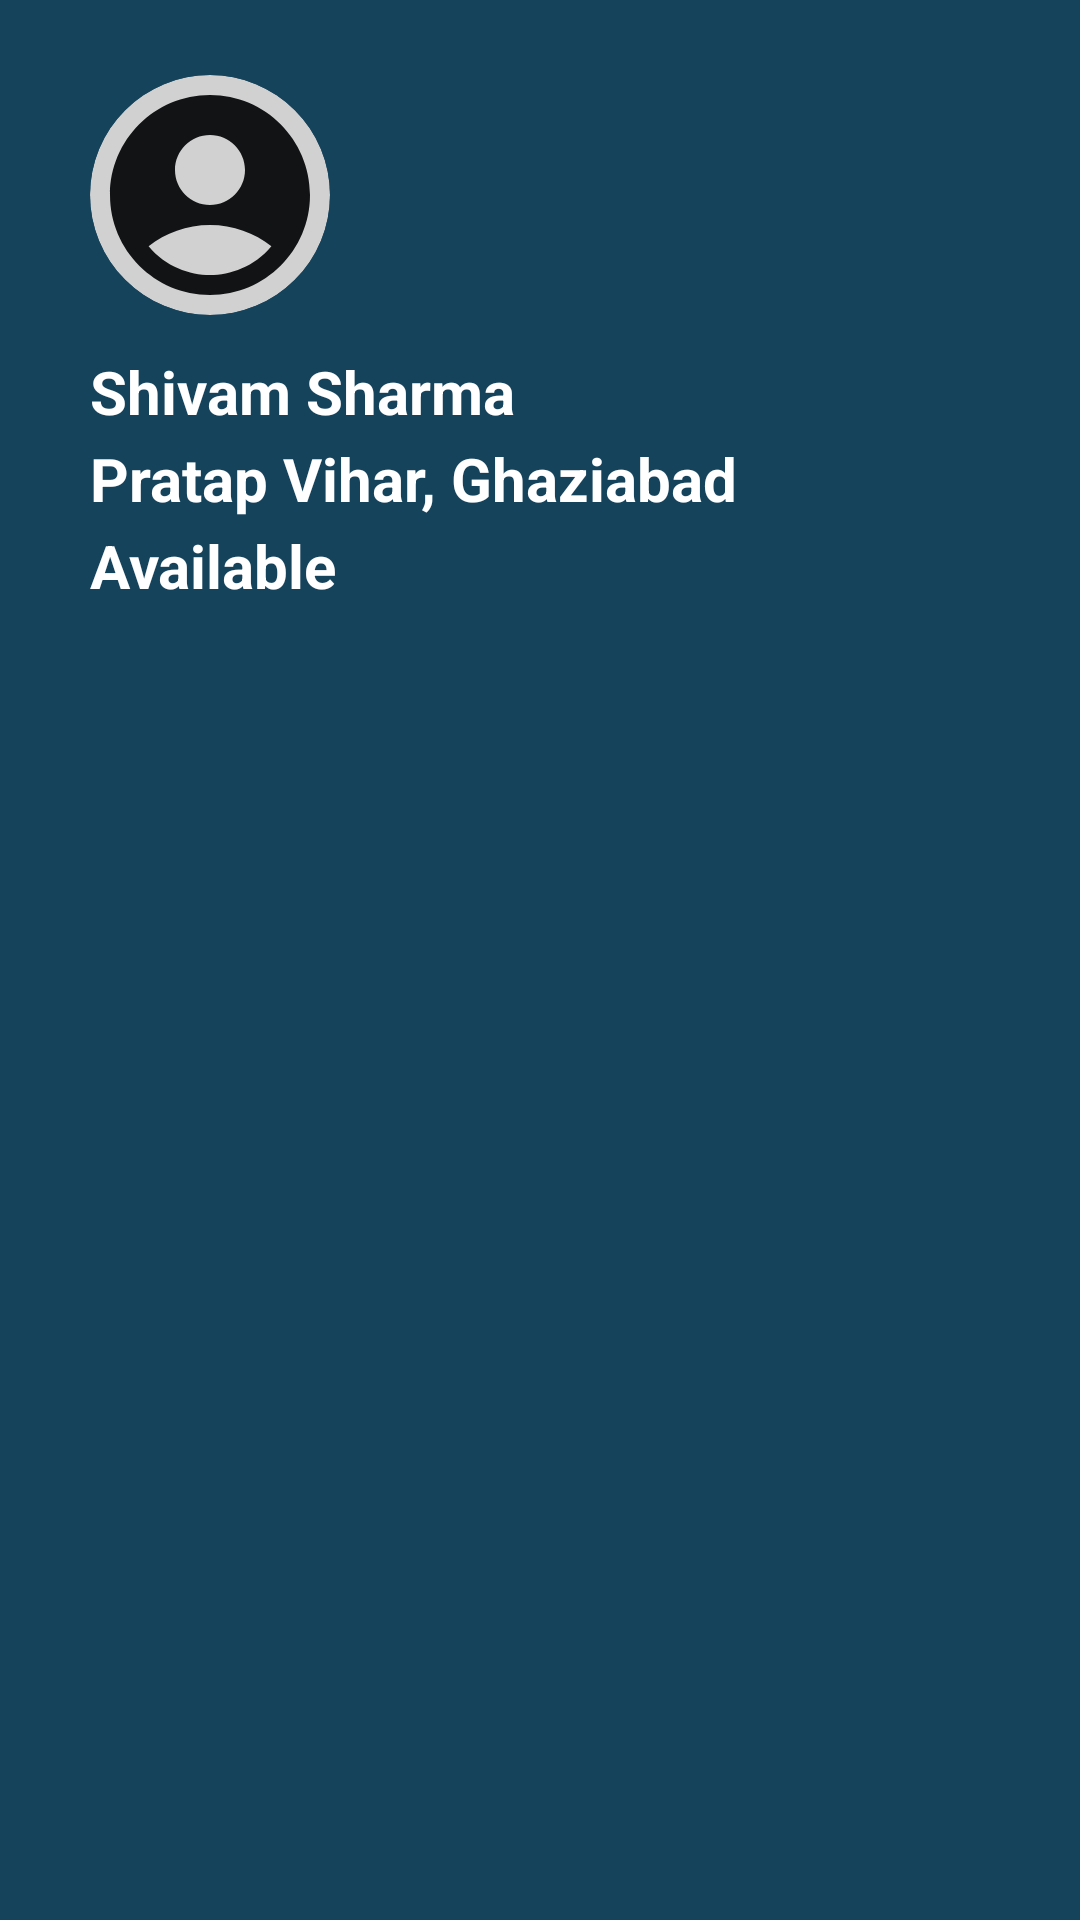

This screen was rendered from an Android layout file. Write that file and the resources it references.
<!-- AndroidManifest.xml: application theme Theme.NetclanAssignment -->
<!-- res/layout/drawer_header.xml -->
<?xml version="1.0" encoding="utf-8"?>
<LinearLayout xmlns:android="http://schemas.android.com/apk/res/android"
    android:layout_width="match_parent"
    android:layout_height="220dp"
    android:orientation="vertical"
    android:background="@color/netclan_color_light"
    xmlns:app="http://schemas.android.com/apk/res-auto">


    <androidx.cardview.widget.CardView
        android:layout_width="80dp"
        android:layout_height="80dp"
        app:cardCornerRadius="40dp"
        app:cardElevation="0dp"
        android:backgroundTint="#D1d1d1"
        android:layout_marginStart="30dp"
        android:layout_marginTop="25dp">



        <ImageView
            android:layout_width="match_parent"
            android:layout_height="match_parent"
            android:src="@drawable/baseline_account_circle_24"


            android:contentDescription="@string/profilepicture" />


    </androidx.cardview.widget.CardView>

    <TextView
        android:layout_width="match_parent"
        android:layout_height="wrap_content"
        android:text="@string/user_name"
        android:textColor="@color/white"
        android:textStyle="bold"
        android:textSize="20sp"
        android:layout_marginTop="12dp"
        android:layout_marginStart="30dp"
        />
    <TextView
        android:layout_width="match_parent"
        android:layout_height="wrap_content"
        android:text="@string/user_address"
        android:textColor="@color/white"
        android:textStyle="bold"
        android:textSize="20sp"
        android:layout_marginTop="2dp"
        android:layout_marginStart="30dp"
        />

    <TextView
        android:layout_width="match_parent"
        android:layout_height="wrap_content"
        android:text="@string/user_online_status"
        android:textColor="@color/white"
        android:textStyle="bold"
        android:textSize="20sp"
        android:layout_marginTop="2dp"
        android:layout_marginStart="30dp"
        />


</LinearLayout>
<!-- resources referenced by this layout -->
<resources>
  <color name="netclan_color_light">#15435C</color>
  <color name="white">#FFFFFFFF</color>
  <!-- drawable baseline_account_circle_24 (drawable) -->
  <vector xmlns:android="http://schemas.android.com/apk/res/android" android:height="24dp" android:tint="#121315" android:viewportHeight="24" android:viewportWidth="24" android:width="24dp">
        
      <path android:fillColor="@android:color/white" android:pathData="M12,2C6.48,2 2,6.48 2,12s4.48,10 10,10s10,-4.48 10,-10S17.52,2 12,2zM12,6c1.93,0 3.5,1.57 3.5,3.5S13.93,13 12,13s-3.5,-1.57 -3.5,-3.5S10.07,6 12,6zM12,20c-2.03,0 -4.43,-0.82 -6.14,-2.88C7.55,15.8 9.68,15 12,15s4.45,0.8 6.14,2.12C16.43,19.18 14.03,20 12,20z"/>
      
  </vector>
  <string name="profilepicture">profilepicture</string>
  <string name="user_address">Pratap Vihar, Ghaziabad</string>
  <string name="user_name">Shivam Sharma</string>
  <string name="user_online_status">Available</string>
  <style name="Theme.NetclanAssignment" parent="Base.Theme.NetclanAssignment" />
  <style name="Base.Theme.NetclanAssignment" parent="Theme.Material3.DayNight.NoActionBar">
          
          
          <item name="android:fitsSystemWindows">true</item>
      </style>
</resources>
